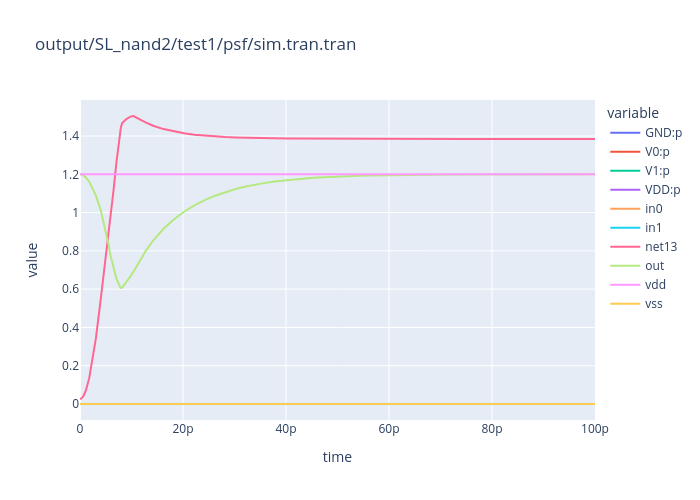

The data file committed next to this chart (first rows):
time, GND:p, V0:p, V1:p, VDD:p, in0, in1, net13, out, vdd, vss
0.0, 5.610122483096415e-11, 3.016613384934715e-11, 2.859123199320163e-11, -1.148585513731463e-10, 0.0, 0.0, 0.02471, 1.2, 1.2, 0.0
1e-13, 1.091517496748065e-06, 4.770219435568085e-07, 3.280257093131127e-07, -1.896565149617984e-06, 0.0, 0.0, 0.02538, 1.2, 1.2, 0.0
3e-13, 3.273430166955852e-06, 1.509123374867157e-06, 1.035432228268916e-06, -5.817985770093228e-06, 0.0, 0.0, 0.02944, 1.198, 1.2, 0.0
7e-13, 7.593913042480075e-06, 3.764632429808374e-06, 2.545312012414114e-06, -1.39038574847017e-05, 0.0, 0.0, 0.04296, 1.193, 1.2, 0.0
1.147413810949149e-12, 1.227294550285953e-05, 6.78441200695282e-06, 4.440160743420039e-06, -2.349751825323206e-05, 0.0, 0.0, 0.07089, 1.184, 1.2, 0.0
1.792769644607163e-12, 1.861887714320484e-05, 1.21786907089805e-05, 7.465715137823664e-06, -3.826328299001085e-05, 0.0, 0.0, 0.1349, 1.161, 1.2, 0.0
3.083481311923193e-12, 2.890368449383448e-05, 2.810762821070881e-05, 1.355165412225445e-05, -7.05629668267969e-05, 0.0, 0.0, 0.3427, 1.09, 1.2, 0.0
4.041740655961596e-12, 3.06875206493454e-05, 5.309651003509845e-05, 1.320734171973603e-05, -9.699137240418162e-05, 0.0, 0.0, 0.5505, 1.011, 1.2, 0.0
5e-12, 2.748231910912232e-05, 9.501105606267131e-05, 3.851341825445911e-06, -0.0001263, 0.0, 0.0, 0.7666, 0.9044, 1.2, 0.0
5.5e-12, 2.589133470200766e-05, 9.948709640847752e-05, 5.349969791217308e-06, -0.0001307, 0.0, 0.0, 0.8712, 0.838, 1.2, 0.0
5.999999999999999e-12, 3.087820752685269e-05, 6.85336489310333e-05, 2.716688718490491e-05, -0.0001266, 0.0, 0.0, 0.989, 0.7685, 1.2, 0.0
6.532597641129049e-12, 2.919452463657839e-05, 6.078810069968218e-05, 2.985313827621107e-05, -0.0001198, 0.0, 0.0, 1.122, 0.7081, 1.2, 0.0
7.055432805751902e-12, 3.005891180979668e-05, 3.039436564264276e-05, 4.486236017377587e-05, -0.0001053, 0.0, 0.0, 1.258, 0.6564, 1.2, 0.0
7.800858030150424e-12, 1.875720008280588e-05, 4.730076694867002e-05, 2.884950250653557e-05, -9.490746953800759e-05, 0.0, 0.0, 1.423, 0.6098, 1.2, 0.0
7.933213192668578e-12, 1.625529267918307e-05, 3.201361632735099e-05, 3.265253137572682e-05, -8.092144038225569e-05, 0.0, 0.0, 1.444, 0.6061, 1.2, 0.0
8.197923517704885e-12, 3.004465569365107e-06, 5.479072577680245e-05, 1.063787998994162e-05, -6.843307133611525e-05, 0.0, 0.0, 1.468, 0.6079, 1.2, 0.0
8.526170752479173e-12, 3.672791849308145e-06, 3.809050205995536e-05, 1.765438556265137e-05, -5.941767947190925e-05, 0.0, 0.0, 1.478, 0.619, 1.2, 0.0
8.839324890320814e-12, 9.440445134895844e-07, 5.501105173738048e-05, 8.012810050830996e-06, -6.396790630170411e-05, 0.0, 0.0, 1.485, 0.6307, 1.2, 0.0
9.178041631140648e-12, 3.47736007972864e-06, 3.72055334593005e-05, 1.723988047165059e-05, -5.792277401068014e-05, 0.0, 0.0, 1.492, 0.6433, 1.2, 0.0
9.816427029049233e-12, -1.837171871779669e-07, 5.387302553056751e-05, 6.401781729052322e-06, -6.009109007244294e-05, 0.0, 0.0, 1.501, 0.668, 1.2, 0.0
1.040821351452462e-11, 1.368027130842757e-06, 3.56222523845097e-05, 1.442273481737971e-05, -5.141301433273105e-05, 0.0, 0.0, 1.505, 0.6926, 1.2, 0.0
1.1e-11, -3.97627807374981e-06, 5.204419513728207e-05, 1.745584581563425e-06, -4.981350164509678e-05, 0.0, 0.0, 1.497, 0.7211, 1.2, 0.0
1.198149931286175e-11, -1.716567403663274e-06, 3.993150008199901e-05, 7.27401373092897e-06, -4.548894640926491e-05, 0.0, 0.0, 1.482, 0.7661, 1.2, 0.0
1.283633437394871e-11, -1.341127850372656e-06, 3.526836571704386e-05, 8.208762857964671e-06, -4.213600072463608e-05, 0.0, 0.0, 1.47, 0.8027, 1.2, 0.0
1.420898180745003e-11, -1.159845243833465e-06, 3.16958877764296e-05, 7.787077140608154e-06, -3.832311967320527e-05, 0.0, 0.0, 1.454, 0.8539, 1.2, 0.0
1.620898180745003e-11, -7.356839900058515e-07, 2.465616677542457e-05, 8.311629154333697e-06, -3.223211193975111e-05, 0.0, 0.0, 1.436, 0.9151, 1.2, 0.0
1.820898180745003e-11, -6.459601896005628e-07, 2.165618312706686e-05, 7.044949491337034e-06, -2.805517242880431e-05, 0.0, 0.0, 1.423, 0.9643, 1.2, 0.0
2.020898180745003e-11, -3.748213402379835e-07, 1.671174970412462e-05, 7.019631938897324e-06, -2.335656030278265e-05, 0.0, 0.0, 1.414, 1.004, 1.2, 0.0
2.220898180745003e-11, -3.857628136946698e-07, 1.518426597962638e-05, 5.53518841223631e-06, -2.033369157817003e-05, 0.0, 0.0, 1.407, 1.038, 1.2, 0.0
2.420898180745003e-11, -1.841363456370977e-07, 1.13547722515476e-05, 5.479464000121176e-06, -1.665009990602989e-05, 0.0, 0.0, 1.402, 1.065, 1.2, 0.0
2.620898180745003e-11, -2.447963574369113e-07, 1.071987993723726e-05, 4.064169513453279e-06, -1.45392530932552e-05, 0.0, 0.0, 1.398, 1.088, 1.2, 0.0
2.820898180745003e-11, -7.94754345267218e-08, 7.626873504660507e-06, 4.127265144844719e-06, -1.167466321497715e-05, 0.0, 0.0, 1.395, 1.107, 1.2, 0.0
3.020898180745003e-11, -1.668707893066037e-07, 7.607515327502522e-06, 2.852014671841489e-06, -1.029265921003757e-05, 0.0, 0.0, 1.393, 1.123, 1.2, 0.0
3.220898180745003e-11, -2.129084139352815e-08, 5.03112734257302e-06, 3.059791616069137e-06, -8.069628117248518e-06, 0.0, 0.0, 1.391, 1.136, 1.2, 0.0
3.420898180745003e-11, -1.232735034700458e-07, 5.44549422914481e-06, 1.924284872091565e-06, -7.246505597766601e-06, 0.0, 0.0, 1.39, 1.147, 1.2, 0.0
3.620898180745003e-11, 1.151992491888345e-08, 3.232749509675888e-06, 2.26163171068181e-06, -5.505901145275768e-06, 0.0, 0.0, 1.389, 1.156, 1.2, 0.0
3.820898180745002e-11, -9.845040865817772e-08, 3.951420096932048e-06, 1.24301731199378e-06, -5.095987000268898e-06, 0.0, 0.0, 1.388, 1.164, 1.2, 0.0
4.020898180745002e-11, 3.041689349290799e-08, 1.992801055436713e-06, 1.68379268679123e-06, -3.707010635719604e-06, 0.0, 0.0, 1.387, 1.17, 1.2, 0.0
4.220898180745002e-11, -8.397536151659136e-08, 2.92334032918355e-06, 7.553555409679173e-07, -3.594720508636394e-06, 0.0, 0.0, 1.387, 1.175, 1.2, 0.0
4.420898180745002e-11, 4.157831081598013e-08, 1.14106028535969e-06, 1.273900904299885e-06, -2.456539500473169e-06, 0.0, 0.0, 1.386, 1.18, 1.2, 0.0
4.620898180745002e-11, -7.530989761398491e-08, 2.218153804015059e-06, 4.119662110761491e-07, -2.554810117479989e-06, 0.0, 0.0, 1.386, 1.183, 1.2, 0.0
4.820898180745002e-11, 4.83513799041531e-08, 5.575299883472463e-07, 9.869959432924257e-07, -1.592877311540952e-06, 0.0, 0.0, 1.386, 1.186, 1.2, 0.0
5.020898180745002e-11, -6.998169924275145e-08, 1.73551133200516e-06, 1.727793867221276e-07, -1.838309019486867e-06, 0.0, 0.0, 1.386, 1.189, 1.2, 0.0
5.220898180745002e-11, 5.256839097434415e-08, 1.584830636868865e-07, 7.879480631524478e-07, -9.989995178111301e-07, 0.0, 0.0, 1.385, 1.191, 1.2, 0.0
5.420898180745002e-11, -6.662546851087456e-08, 1.405683884765409e-06, 7.37784770202083e-09, -1.346436263958453e-06, 0.0, 0.0, 1.385, 1.192, 1.2, 0.0
5.620898180745002e-11, 5.525308657859031e-08, -1.14061427096745e-07, 6.506710832697899e-07, -5.918627427502259e-07, 0.0, 0.0, 1.385, 1.194, 1.2, 0.0
5.820898180745003e-11, -6.446821532193497e-08, 1.180521810703873e-06, -1.064439814809721e-07, -1.009609613903026e-06, 0.0, 0.0, 1.385, 1.195, 1.2, 0.0
6.020898180745003e-11, 5.699345054313463e-08, -3.000457757432886e-07, 5.563737127288111e-07, -3.133213875261635e-07, 0.0, 0.0, 1.385, 1.196, 1.2, 0.0
6.220898180745004e-11, -6.3059274120967e-08, 1.026920750314543e-06, -1.845136764804864e-07, -7.793477997157998e-07, 0.0, 0.0, 1.385, 1.196, 1.2, 0.0
6.420898180745004e-11, 5.813753000294514e-08, -4.268867929392296e-07, 4.917747244873924e-07, -1.230254615487222e-07, 0.0, 0.0, 1.385, 1.197, 1.2, 0.0
6.620898180745005e-11, -6.212785462212922e-08, 9.221881175261678e-07, -2.379420008685795e-07, -6.221182620383324e-07, 0.0, 0.0, 1.385, 1.198, 1.2, 0.0
6.820898180745006e-11, 5.889749796373953e-08, -5.133574304051951e-07, 4.476019424408199e-07, 6.857990004376366e-09, 0.0, 0.0, 1.385, 1.198, 1.2, 0.0
7.020898180745006e-11, -6.150661275239085e-08, 8.508000120803343e-07, -2.744513345439569e-07, -5.148420647871306e-07, 0.0, 0.0, 1.385, 1.198, 1.2, 0.0
7.220898180745007e-11, 5.940614328033854e-08, -5.722904571149602e-07, 4.174342176160258e-07, 9.545009622222799e-08, 0.0, 0.0, 1.385, 1.199, 1.2, 0.0
7.420898180745008e-11, -6.10896002539011e-08, 8.021512747603406e-07, -2.993737478617821e-07, -4.41687926648344e-07, 0.0, 0.0, 1.385, 1.199, 1.2, 0.0
7.620898180745008e-11, 5.974841363971216e-08, -6.124480652614236e-07, 3.968486669344043e-07, 1.558509846912104e-07, 0.0, 0.0, 1.385, 1.199, 1.2, 0.0
7.820898180745009e-11, -6.080841264613853e-08, 7.69003801215056e-07, -3.163746868305649e-07, -3.918207017410639e-07, 0.0, 0.0, 1.385, 1.199, 1.2, 0.0
8.020898180745009e-11, 5.99796001198348e-08, -6.39808421303099e-07, 3.828097952697508e-07, 1.970190259161702e-07, 0.0, 0.0, 1.385, 1.199, 1.2, 0.0
8.22089818074501e-11, -6.06182122750857e-08, 7.464206915582616e-07, -3.279664453331362e-07, -3.578360339524783e-07, 0.0, 0.0, 1.385, 1.199, 1.2, 0.0
8.42089818074501e-11, 6.013616536396362e-08, -6.584480842619854e-07, 3.732393608922668e-07, 2.250725580077063e-07, 0.0, 0.0, 1.385, 1.2, 1.2, 0.0
... 8 more rows
